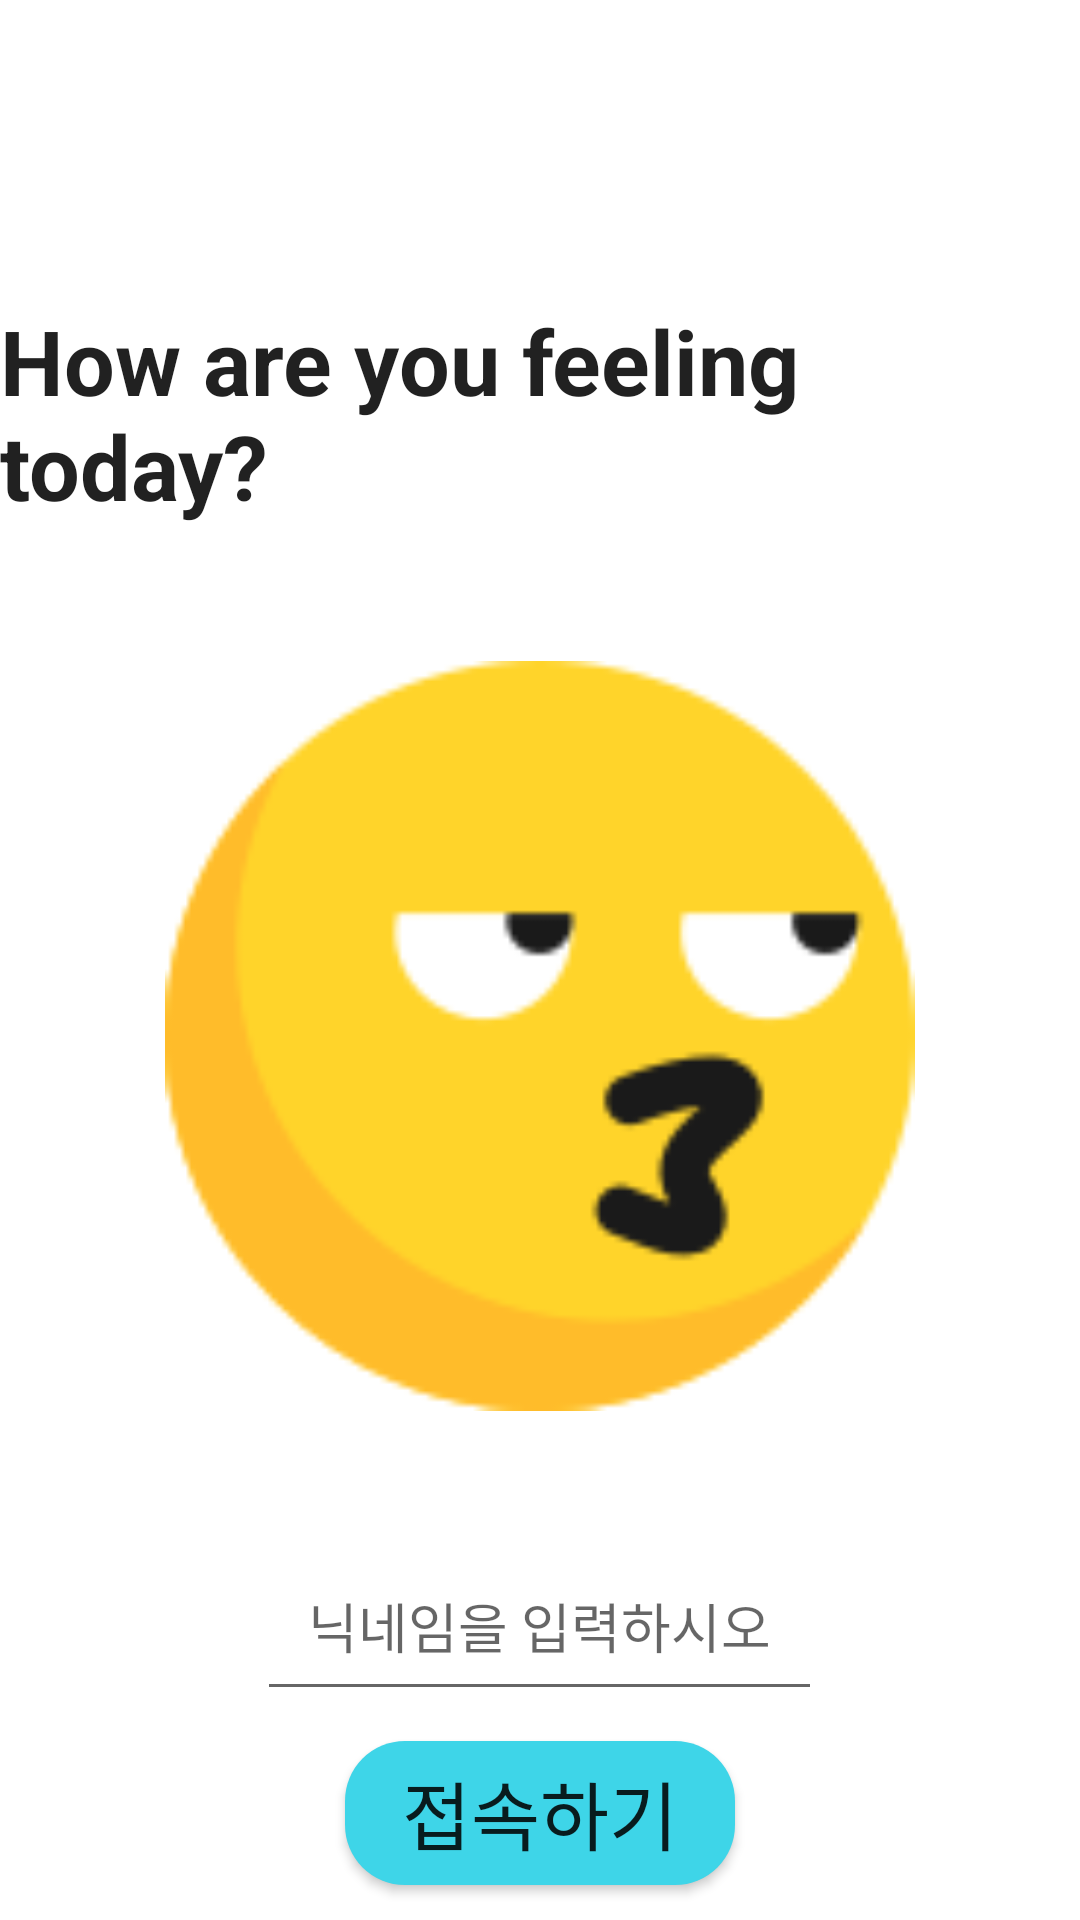

Write the Android layout XML for this screen, with the resource values it uses.
<!-- AndroidManifest.xml: application theme Theme.Termapp -->
<!-- res/layout/activity_main.xml -->
<?xml version="1.0" encoding="utf-8"?>
<LinearLayout xmlns:android="http://schemas.android.com/apk/res/android"
    xmlns:app="http://schemas.android.com/apk/res-auto"
    xmlns:tools="http://schemas.android.com/tools"
    android:id="@+id/btn"
    android:layout_width="match_parent"
    android:layout_height="match_parent"
    android:orientation="vertical"
    tools:context=".MainActivity">

    <TextView
        android:layout_width="200dp"
        android:layout_height="100dp"
        android:layout_gravity="center" />

    <TextView
        android:layout_width="wrap_content"
        android:layout_height="wrap_content"
        android:layout_gravity="center"
        android:text="How are you feeling today?"
        android:textAppearance="@style/TextAppearance.AppCompat.Large"
        android:textSize="30sp"
        android:textStyle="bold"
        app:layout_constraintBottom_toBottomOf="parent"
        app:layout_constraintLeft_toLeftOf="parent"
        app:layout_constraintRight_toRightOf="parent"
        app:layout_constraintTop_toTopOf="parent" />

    <TextView
        android:layout_width="200dp"
        android:layout_height="45dp"
        android:layout_gravity="center" />

    <ImageView
        android:layout_width="250dp"
        android:layout_height="250dp"
        android:layout_gravity="center"
        android:src="@drawable/smile2" />

    <TextView
        android:layout_width="200dp"
        android:layout_height="40dp"
        android:layout_gravity="center" />

    <EditText
        android:id="@+id/et_id"
        android:layout_width="wrap_content"
        android:layout_height="60dp"
        android:layout_gravity="center"
        android:hint="   닉네임을 입력하시오   " />

    <TextView
        android:layout_width="200dp"
        android:layout_height="10dp"
        android:layout_gravity="center" />

    <Button
        android:id="@+id/btn_move"
        android:layout_width="130dp"
        android:layout_height="wrap_content"
        android:layout_gravity="center"
        android:background="@drawable/btn_shape"
        android:text="접속하기"
        android:textSize="25sp" />


</LinearLayout>
<!-- resources referenced by this layout -->
<resources>
  <!-- drawable btn_shape (drawable) -->
  <?xml version="1.0" encoding="utf-8"?>
  <selector xmlns:android="http://schemas.android.com/apk/res/android">
  
      <item android:state_enabled="true">
          <shape>
              <solid android:color="#3ED5E8">
  
              </solid>
  
              <corners android:radius="20dp">
  
              </corners>
          </shape>
      </item>
  </selector>
  <!-- drawable smile2: png bitmap (drawable, 4054 bytes) -->
  <style name="Theme.Termapp" parent="Theme.MaterialComponents.DayNight.DarkActionBar">
          
          <item name="colorPrimary">@color/purple_500</item>
          <item name="colorPrimaryVariant">@color/purple_700</item>
          <item name="colorOnPrimary">@color/white</item>
          
          <item name="colorSecondary">@color/teal_200</item>
          <item name="colorSecondaryVariant">@color/teal_700</item>
          <item name="colorOnSecondary">@color/black</item>
          
          <item name="android:statusBarColor" tools:targetApi="l">?attr/colorPrimaryVariant</item>
          
      </style>
  <!-- not gathered from this repository: default colours our renderer supplied (Android Studio template values) -->
  <color name="purple_500">#FF6200EE</color>
  <color name="purple_700">#FF3700B3</color>
  <color name="teal_200">#FF03DAC5</color>
  <color name="teal_700">#FF018786</color>
  <color name="black">#FF000000</color>
  <color name="white">#FFFFFFFF</color>
</resources>
